Run: headless pygame with SDL's dummy video driver; simulated clock (each Clock.tick advances the game by its frame time, no real sleeping); random seed 0; keys injected as events and as key.get_pressed() state; no mouse input.
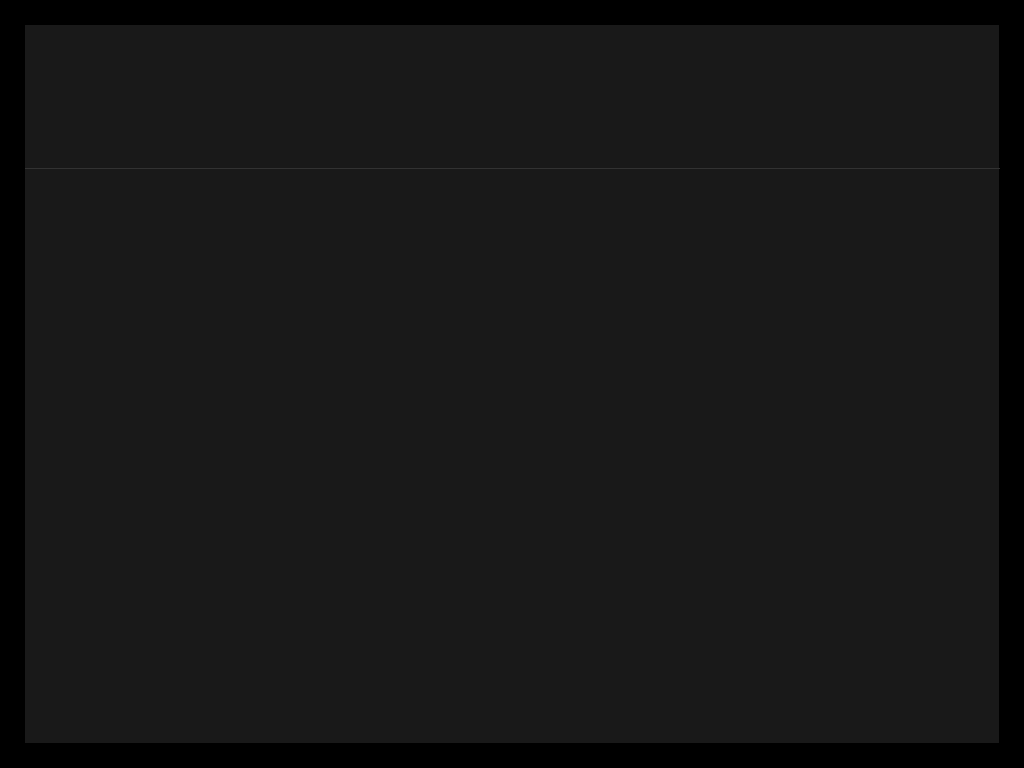
Frame 1 of 4 · flips 1–60 · no input
Frame 2 of 4 · flips 61–180 · tapped SPACE, RETURN · held RIGHT (→), D · screen unchanged from frame 1, image omitted
Frame 3 of 4 · flips 181–300 · held DOWN (↓), S · screen unchanged from frame 2, image omitted
Frame 4 of 4 · flips 301–420 · held LEFT (←), A, UP (↑), W · screen unchanged from frame 3, image omitted

The pygame program that drew these frames:

import pygame

pygame.init()

SCREEN_WIDTH = pygame.display.get_desktop_sizes()[0][0]
SCREEN_HEIGHT = pygame.display.get_desktop_sizes()[0][1]

# screen is now a "Surface" as that is the return type from setting the display mode
screen = pygame.display.set_mode((SCREEN_WIDTH, SCREEN_HEIGHT), pygame.FULLSCREEN)

bg_border = 25
bg_color = (25,25,25)
game_bg_rect_width = SCREEN_WIDTH - (bg_border*2)
game_bg_rect_height = SCREEN_HEIGHT - (bg_border*2)
game_bg_rect = (bg_border, bg_border, game_bg_rect_width, game_bg_rect_height)

bg_grid_width_count = 5
bg_grid_height_count = 5
bg_grid_color = (50,50,50)

# Here is the game Loop
run = True
while run:

    # Here is where we are initializing the bg and bg grid
    pygame.draw.rect(screen, bg_color, game_bg_rect)
    # for count in range(bg_grid_width):
    pygame.draw.line(screen, bg_grid_color, (bg_border, (game_bg_rect_height/5 + bg_border)), ((game_bg_rect_width + bg_border), (game_bg_rect_height/5 + bg_border)))

    # This is the event checker for each frame
    for event in pygame.event.get():
        # This is where we make sure the game breaks out of the loop when the player wishes to exit
        if event.type == pygame.QUIT:
            run = False

    pygame.display.update()

pygame.quit()
